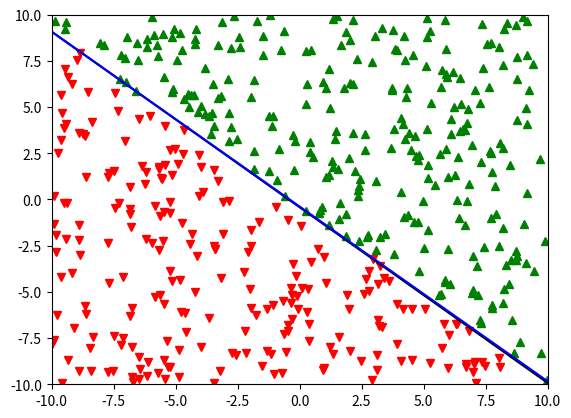

This chart was generated by the following Python code:
from matplotlib import pyplot as plt
from random import randint, uniform


def dot(v1, v2):
	result = 0.0
	for index in range(len(v1)):
		result += v1[index] * v2[index]
	# print(v1, 'dot', v2, '=', result)
	return result

def sign(value):
	return -1 if value < 0 else 1


def line(w, x):
	w2=w[2]
	if w2 == 0:
		w2 = .000001
	return (w[1] * x + w[0]) / float(-1 * w2)


def render(points, weights, ideal):
	plt.axis([-10, 10, -10, 10])

	for point in points:
		if point[1] < 0:
			plt.plot(point[0][0], point[0][1], 'rv')
		else:
			plt.plot(point[0][0], point[0][1], 'g^')


	plt.plot([-10, 10], [line(ideal, -10), line(ideal, 10)], 'k-')
	plt.plot([-10, 10], [line(weights, -10), line(weights, 10)], 'b-')
	# print([0, 5], [line(weights, 0), line(weights, 5)])

	plt.show()






class Pyceptron:


	def __init__(self, dimension=2):
		self._dimension = dimension
		self._points = None
		self._weights = [0] * (dimension) + [1]


	def populate(self, points):
		self._points = points


	def weights(self, weights=None):
		if weights != None:
			self._weights = weights
		return self._weights


	def train(self, pick=None):

		count = 0
		while True:


			target = None

			# if pick == None:
			for point in self._points:
				if sign(point[1]) != sign(dot(self._weights, [1] + list(point[0]))):
					target = point
					break
			# else:
				# point = pick(points)

			print(self._weights)
			global ideal
			# render(self._points, self._weights, ideal)

			if target == None:
				print('FOUND A SOLUTION after %d steps' % (count))
				return True

			# print('=================')
			# print(target)

			# self._weights[0] += 1 * target[1]
			# for dim in range(1, self._dimension + 1):
				# self._weights[dim] += target[1] * target[0][dim - 1]

			self._weights[0] += target[1] * 1
			self._weights[1] += target[1] * target[0][0]
			self._weights[2] += target[1] * target[0][1]
			count += 1











ideal = [34,77,81]

points = []
for _ in range(500):
	x = uniform(-10, 10)
	y = uniform(-10, 10)
	h = sign(dot(ideal,[1,x,y]))
	points.append(((x, y), h))




pt = Pyceptron(2)
pt.populate(points)
pt.weights([randint(1,100), randint(1,100), randint(1,100)])
if pt.train():
	print(pt.weights())
	render(points, pt.weights(), ideal)
